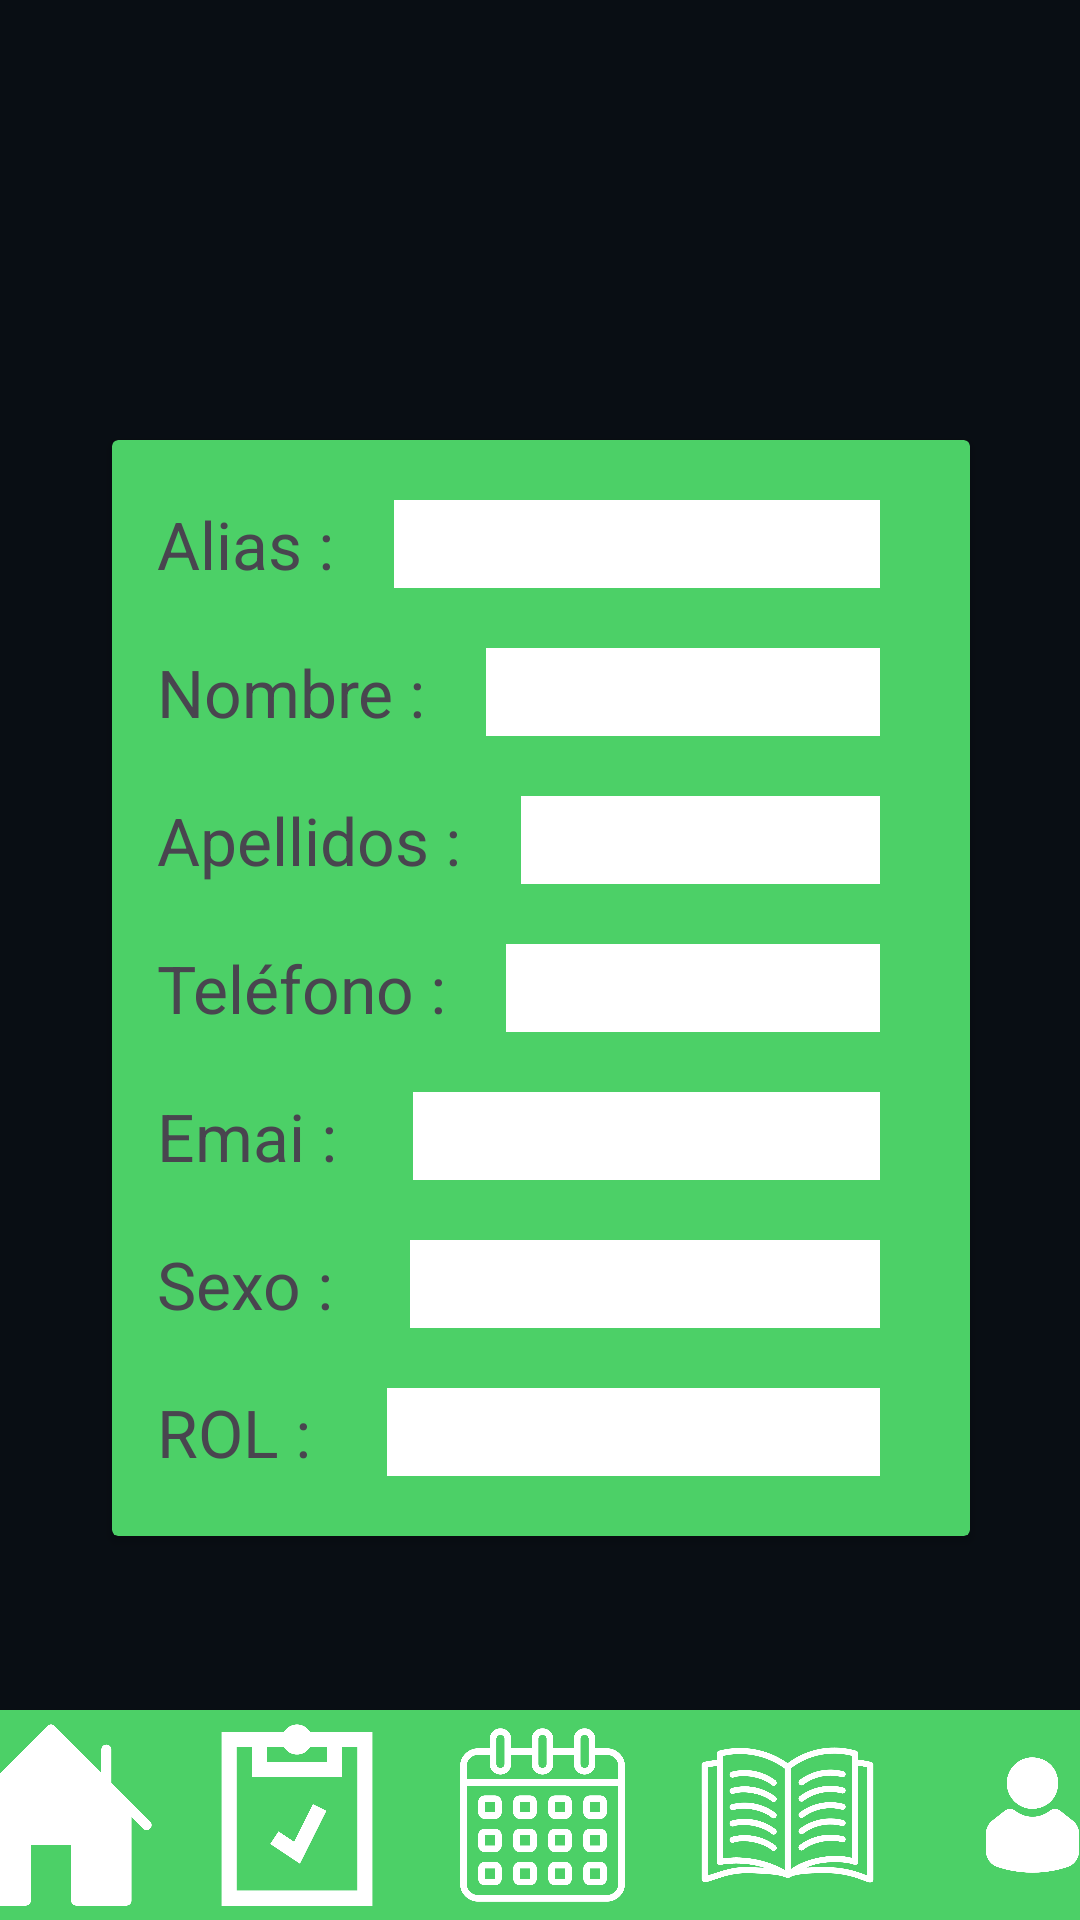

Reconstruct the res/layout file that produces this screen, plus the resources it refers to.
<!-- AndroidManifest.xml: application theme Theme.ONCEAPP -->
<!-- res/layout/activity_pagina_usuario.xml -->
<?xml version="1.0" encoding="utf-8"?>
<androidx.constraintlayout.widget.ConstraintLayout xmlns:android="http://schemas.android.com/apk/res/android"
    xmlns:app="http://schemas.android.com/apk/res-auto"
    xmlns:tools="http://schemas.android.com/tools"
    android:layout_width="match_parent"
    android:layout_height="match_parent"
    android:background="#090E14"
    tools:context=".PaginaUsuario">

    <androidx.cardview.widget.CardView
        android:id="@+id/cardView"
        android:layout_width="409dp"
        android:layout_height="70dp"
        app:cardBackgroundColor="#4CD067"
        app:layout_constraintBottom_toBottomOf="parent"
        app:layout_constraintEnd_toEndOf="parent"
        app:layout_constraintStart_toStartOf="parent">

        <LinearLayout
            android:layout_width="match_parent"
            android:layout_height="match_parent"
            android:orientation="horizontal">

            <ImageView
                android:id="@+id/imageView10"
                android:layout_width="wrap_content"
                android:layout_height="wrap_content"
                android:layout_weight="1"
                app:srcCompat="@drawable/iconoonce" />

            <ImageView
                android:id="@+id/imageView11"
                android:layout_width="wrap_content"
                android:layout_height="wrap_content"
                android:layout_weight="1"
                android:onClick="accederTask"
                app:srcCompat="@drawable/iconoonce_1_" />

            <ImageView
                android:id="@+id/imageView12"
                android:layout_width="wrap_content"
                android:layout_height="wrap_content"
                android:layout_weight="1"
                android:onClick="accederCalendario"
                app:srcCompat="@drawable/iconoonce_3_" />

            <ImageView
                android:id="@+id/imageView13"
                android:layout_width="wrap_content"
                android:layout_height="wrap_content"
                android:layout_weight="1"
                android:onClick="accederEjercicios"
                app:srcCompat="@drawable/iconoonce_4_" />

            <ImageView
                android:id="@+id/imageView14"
                android:layout_width="wrap_content"
                android:layout_height="wrap_content"
                android:layout_weight="1"
                app:srcCompat="@drawable/iconoonce_5_" />

        </LinearLayout>

    </androidx.cardview.widget.CardView>

    <LinearLayout
        android:layout_width="409dp"
        android:layout_height="659dp"
        android:gravity="center|center_horizontal"
        android:orientation="vertical"
        app:layout_constraintEnd_toEndOf="parent"
        app:layout_constraintStart_toStartOf="parent"
        app:layout_constraintTop_toTopOf="parent">

        <androidx.cardview.widget.CardView
            android:layout_width="286dp"
            android:layout_height="wrap_content"
            app:cardBackgroundColor="#4CD067">

            <LinearLayout
                android:layout_width="match_parent"
                android:layout_height="wrap_content"
                android:orientation="vertical">

                <LinearLayout
                    android:layout_width="match_parent"
                    android:layout_height="match_parent"
                    android:layout_marginTop="20dp"
                    android:orientation="horizontal">

                    <TextView
                        android:id="@+id/textView20"
                        android:layout_width="wrap_content"
                        android:layout_height="wrap_content"
                        android:layout_marginLeft="15dp"
                        android:layout_marginRight="20dp"
                        android:text="Alias :"
                        android:textSize="22sp" />

                    <TextView
                        android:id="@+id/alias"
                        android:layout_width="wrap_content"
                        android:layout_height="wrap_content"
                        android:layout_marginRight="30dp"
                        android:layout_weight="1"
                        android:background="#FFFFFF"
                        android:textSize="22sp" />

                </LinearLayout>

                <LinearLayout
                    android:layout_width="match_parent"
                    android:layout_height="match_parent"
                    android:layout_marginTop="20dp"
                    android:orientation="horizontal">

                    <TextView
                        android:id="@+id/textView20"
                        android:layout_width="wrap_content"
                        android:layout_height="wrap_content"
                        android:layout_marginLeft="15dp"
                        android:layout_marginRight="20dp"
                        android:text="Nombre :"
                        android:textSize="22sp" />

                    <TextView
                        android:id="@+id/nombre"
                        android:layout_width="wrap_content"
                        android:layout_height="wrap_content"
                        android:layout_marginRight="30dp"
                        android:layout_weight="1"
                        android:background="#FFFFFF"
                        android:textSize="22sp" />

                </LinearLayout>

                <LinearLayout
                    android:layout_width="match_parent"
                    android:layout_height="match_parent"
                    android:layout_marginTop="20dp"
                    android:orientation="horizontal">

                    <TextView
                        android:id="@+id/textView20"
                        android:layout_width="wrap_content"
                        android:layout_height="wrap_content"
                        android:layout_marginLeft="15dp"
                        android:layout_marginRight="20dp"
                        android:text="Apellidos :"
                        android:textSize="22sp" />

                    <TextView
                        android:id="@+id/apellidos"
                        android:layout_width="wrap_content"
                        android:layout_height="wrap_content"
                        android:layout_marginRight="30dp"
                        android:layout_weight="1"
                        android:background="#FFFFFF"
                        android:textSize="22sp" />

                </LinearLayout>

                <LinearLayout
                    android:layout_width="match_parent"
                    android:layout_height="match_parent"
                    android:layout_marginTop="20dp"
                    android:orientation="horizontal">

                    <TextView
                        android:id="@+id/textView20"
                        android:layout_width="wrap_content"
                        android:layout_height="wrap_content"
                        android:layout_marginLeft="15dp"
                        android:layout_marginRight="20dp"
                        android:text="Teléfono :"
                        android:textSize="22sp" />

                    <TextView
                        android:id="@+id/telefono"
                        android:layout_width="wrap_content"
                        android:layout_height="wrap_content"
                        android:layout_marginRight="30dp"
                        android:layout_weight="1"
                        android:background="#FFFFFF"
                        android:textSize="22sp" />

                </LinearLayout>

                <LinearLayout
                    android:layout_width="match_parent"
                    android:layout_height="match_parent"
                    android:layout_marginTop="20dp"
                    android:orientation="horizontal">

                    <TextView
                        android:id="@+id/textView20"
                        android:layout_width="wrap_content"
                        android:layout_height="wrap_content"
                        android:layout_marginLeft="15dp"
                        android:layout_marginRight="20dp"
                        android:text="Emai : "
                        android:textSize="22sp" />

                    <TextView
                        android:id="@+id/email"
                        android:layout_width="wrap_content"
                        android:layout_height="wrap_content"
                        android:layout_marginRight="30dp"
                        android:layout_weight="1"
                        android:background="#FFFFFF"
                        android:textSize="22sp" />

                </LinearLayout>

                <LinearLayout
                    android:layout_width="match_parent"
                    android:layout_height="match_parent"
                    android:layout_marginTop="20dp"
                    android:orientation="horizontal">

                    <TextView
                        android:id="@+id/textView20"
                        android:layout_width="wrap_content"
                        android:layout_height="wrap_content"
                        android:layout_marginLeft="15dp"
                        android:layout_marginRight="20dp"
                        android:text="Sexo : "
                        android:textSize="22sp" />

                    <TextView
                        android:id="@+id/sexo"
                        android:layout_width="wrap_content"
                        android:layout_height="wrap_content"
                        android:layout_marginRight="30dp"
                        android:layout_weight="1"
                        android:background="#FFFFFF"
                        android:textSize="22sp" />

                </LinearLayout>

                <LinearLayout
                    android:layout_width="match_parent"
                    android:layout_height="match_parent"
                    android:layout_marginTop="20dp"
                    android:layout_marginBottom="20dp"
                    android:orientation="horizontal">

                    <TextView
                        android:id="@+id/textView20"
                        android:layout_width="wrap_content"
                        android:layout_height="wrap_content"
                        android:layout_marginLeft="15dp"
                        android:layout_marginRight="20dp"
                        android:text="ROL : "
                        android:textSize="22sp" />

                    <TextView
                        android:id="@+id/rol"
                        android:layout_width="wrap_content"
                        android:layout_height="wrap_content"
                        android:layout_marginRight="30dp"
                        android:layout_weight="1"
                        android:background="#FFFFFF"
                        android:textSize="22sp" />

                </LinearLayout>

            </LinearLayout>
        </androidx.cardview.widget.CardView>

    </LinearLayout>

</androidx.constraintlayout.widget.ConstraintLayout>
<!-- resources referenced by this layout -->
<resources>
  <!-- drawable iconoonce: png bitmap (drawable, 36530 bytes) -->
  <!-- drawable iconoonce_1_: png bitmap (drawable, 41313 bytes) -->
  <!-- drawable iconoonce_3_: png bitmap (drawable, 59738 bytes) -->
  <!-- drawable iconoonce_4_: png bitmap (drawable, 63596 bytes) -->
  <!-- drawable iconoonce_5_: png bitmap (drawable, 33945 bytes) -->
  <style name="Theme.ONCEAPP" parent="Base.Theme.ONCEAPP" />
  <style name="Base.Theme.ONCEAPP" parent="Theme.Material3.DayNight.NoActionBar">
          
          
      </style>
</resources>
